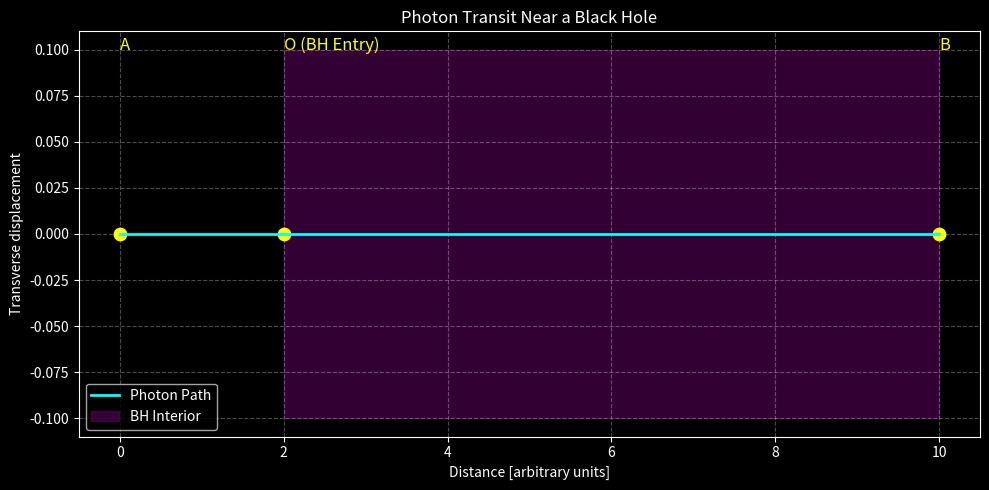

Here is the Python script that generated this plot: (Note: this script raises an exception after producing the figure.)
import matplotlib.pyplot as plt
import numpy as np

plt.style.use('dark_background')

x = np.linspace(0, 10, 500)
y = np.zeros_like(x)
O = 2
inside_bh = x >= O

plt.figure(figsize=(10,5))
plt.plot(x, y, color='cyan', linewidth=2, label='Photon Path')
plt.fill_between(x[inside_bh], y[inside_bh]-0.1, y[inside_bh]+0.1, color='purple', alpha=0.4, label='BH Interior')
plt.scatter([0,O,10],[0,0,0], color='yellow', s=80)
plt.text(0,0.1,'A',color='yellow',fontsize=12)
plt.text(O,0.1,'O (BH Entry)',color='yellow',fontsize=12)
plt.text(10,0.1,'B',color='yellow',fontsize=12)

plt.xlabel('Distance [arbitrary units]')
plt.ylabel('Transverse displacement')
plt.title('Photon Transit Near a Black Hole')
plt.grid(True, linestyle='--', alpha=0.3)
plt.legend()
plt.tight_layout()
plt.savefig("../figures/photon_bh_trajectory.png", dpi=300)
plt.show()
